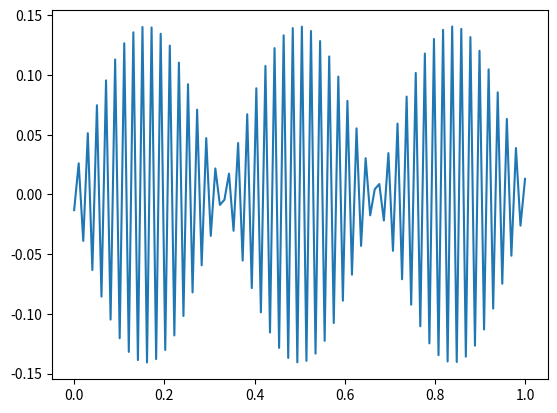

The matplotlib source for this figure:
import numpy as np
from scipy.constants import hbar
from scipy.sparse.linalg import eigs
import matplotlib.pyplot as plt

def build_Hmatrix(eigenvalue: float, v: np.ndarray, n: int):
  H = np.pad(-np.identity(n - 1), ((0,1),(1,0)), 'constant') + np.identity(n) * (2 + v) + np.pad(-np.identity(n - 1), ((1,0),(0,1)), 'constant')
  return H

def lambd(m, delta_x):
  return hbar**2 / (2*m*delta_x**2)

A = 1
N = 100
deltx = A / (N + 1)
M = 1

def Energie(M, A, N):
    Energie = (N**2 * np.pi**2 * hbar**2) / (2 * M * A**2)
    return Energie

Hmatrix = build_Hmatrix(lambd(M, deltx), np.zeros(N), N)
#print(Hmatrix)

eigenVals, eigenVecs = eigs(Hmatrix + np.eye(N) * Energie(M, A, N))
#print(eigenVals)
y = eigenVecs[:, 2].real
#print(y)
x = np.linspace(0, A, N)
plt.plot(x, y)
plt.show()

sorted_eigenVals = sorted(eigenVals)
"""for i in sorted_eigenVals[:5]:
  print(i*lambd(M, deltx))"""

